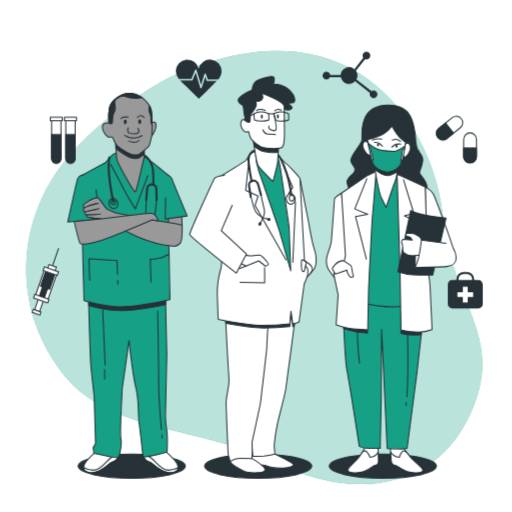
t = 0.00 s
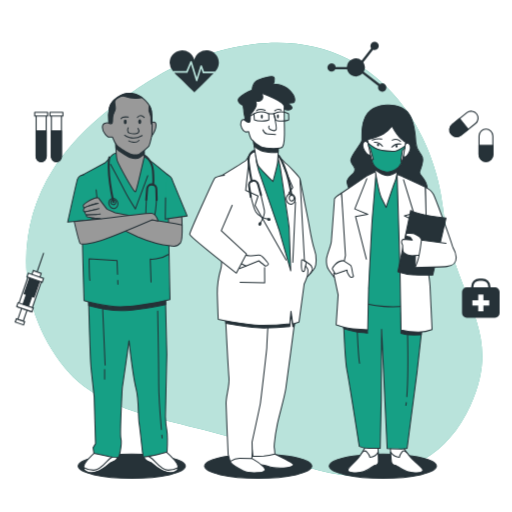
t = 0.90 s
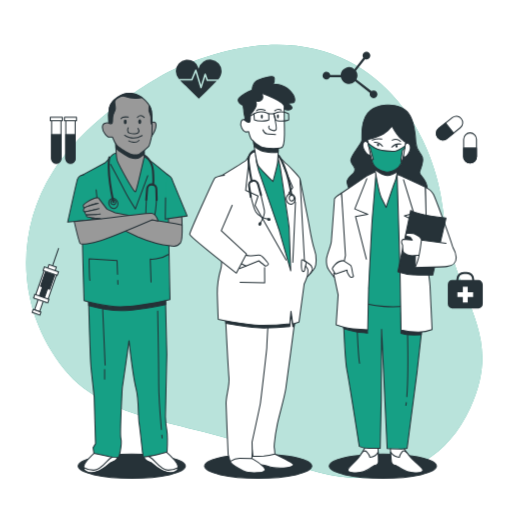
t = 1.95 s
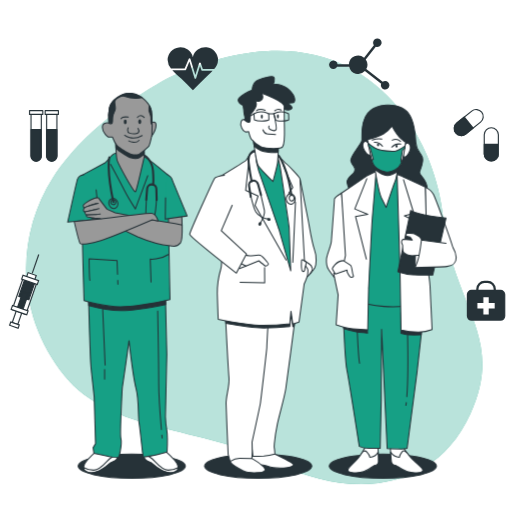
t = 3.00 s
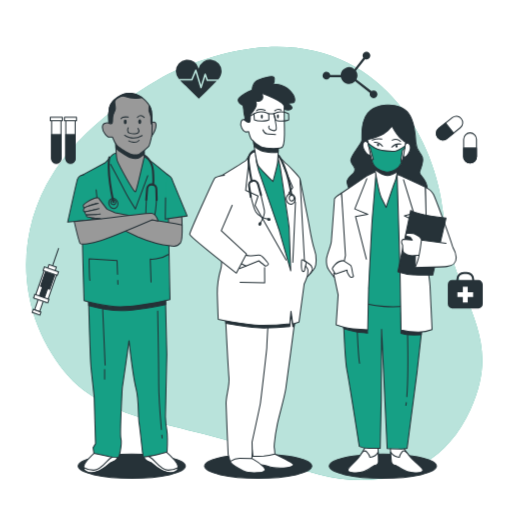
t = 4.20 s
t = 4.80 s: frame unchanged from t = 4.20 s, image omitted

The animated SVG that drew these frames (rendered in a browser with its animation timeline set to each time). Animation: 2 CSS @keyframes rules; one cycle of 6.00 s, repeats indefinitely.

<svg class="animated" id="freepik_stories-doctors" xmlns="http://www.w3.org/2000/svg" viewBox="0 0 500 500" version="1.1" xmlns:xlink="http://www.w3.org/1999/xlink" xmlns:svgjs="http://svgjs.com/svgjs"><style>svg#freepik_stories-doctors:not(.animated) .animable {opacity: 0;}svg#freepik_stories-doctors.animated #freepik--background-simple--inject-94 {animation: 1.5s Infinite  linear floating;animation-delay: 0s;}svg#freepik_stories-doctors.animated #freepik--Icons--inject-94 {animation: 6s Infinite  linear heartbeat;animation-delay: 0s;}            @keyframes floating {                0% {                    opacity: 1;                    transform: translateY(0px);                }                50% {                    transform: translateY(-10px);                }                100% {                    opacity: 1;                    transform: translateY(0px);                }            }                    @keyframes heartbeat {                0% {                    transform: scale(1);                }                10% {                    transform: scale(1.1);                }                30% {                    transform: scale(1);                }                40% {                    transform: scale(1);                }                50% {                    transform: scale(1.1);                }                60% {                    transform: scale(1);                }                100% {                    transform: scale(1);                }            }        </style><g id="freepik--background-simple--inject-94" class="animable" style="transform-origin: 248.297px 261.286px;"><path d="M165.19,75.75s-75.77,38.61-113.56,98.1-34.8,136,11.12,192.78S196.44,416,269.93,452s154.57,28.58,189.32-47.66S441.6,299.57,432.6,211.36,344.07-6,165.19,75.75Z" style="fill: rgb(22, 160, 133); transform-origin: 248.297px 261.286px;" id="eluopil1eixm" class="animable"></path><g id="elnebk413jm6"><path d="M165.19,75.75s-75.77,38.61-113.56,98.1-34.8,136,11.12,192.78S196.44,416,269.93,452s154.57,28.58,189.32-47.66S441.6,299.57,432.6,211.36,344.07-6,165.19,75.75Z" style="fill: rgb(255, 255, 255); opacity: 0.7; transform-origin: 248.297px 261.286px;" class="animable"></path></g></g><g id="freepik--Icons--inject-94" class="animable animator-active" style="transform-origin: 251.381px 179.041px;"><path d="M467.2,273.5h-4.15v-.71a7.32,7.32,0,0,0-7.31-7.31h-2.81a7.32,7.32,0,0,0-7.32,7.31v.71h-4.14a4.2,4.2,0,0,0-4.21,4.21v19.18a4.21,4.21,0,0,0,4.21,4.21H467.2a4.22,4.22,0,0,0,4.21-4.21V277.71A4.21,4.21,0,0,0,467.2,273.5Zm-19.59-.71a5.32,5.32,0,0,1,5.32-5.31h2.81a5.31,5.31,0,0,1,5.31,5.31v.71H447.61Z" style="fill: rgb(38, 50, 56); transform-origin: 454.335px 283.29px;" id="el8gpig9bqakn" class="animable"></path><polygon points="462 285.34 456.7 285.34 456.7 280.05 451.96 280.05 451.96 285.34 446.66 285.34 446.66 290.09 451.96 290.09 451.96 295.38 456.7 295.38 456.7 290.09 462 290.09 462 285.34" style="fill: rgb(255, 255, 255); transform-origin: 454.33px 287.715px;" id="ellfjp6zoqpkk" class="animable"></polygon><path d="M459,159.2h0a6.27,6.27,0,0,1-6.27-6.28V136a6.27,6.27,0,0,1,6.27-6.28h0a6.27,6.27,0,0,1,6.27,6.28v16.89A6.27,6.27,0,0,1,459,159.2Z" style="fill: rgb(255, 255, 255); stroke: rgb(38, 50, 56); stroke-linecap: round; stroke-linejoin: round; transform-origin: 459px 144.46px;" id="el8odex9pt35a" class="animable"></path><path d="M459,159.2h0a6.27,6.27,0,0,1-6.27-6.28v-8.45h12.54v8.45A6.27,6.27,0,0,1,459,159.2Z" style="fill: rgb(38, 50, 56); stroke: rgb(38, 50, 56); stroke-linecap: round; stroke-linejoin: round; transform-origin: 459px 151.835px;" id="el96daw08d0jt" class="animable"></path><path d="M427.46,134.28h0a6.26,6.26,0,0,1,1-8.82l13.17-10.58a6.29,6.29,0,0,1,8.83,1h0a6.28,6.28,0,0,1-1,8.82l-13.18,10.57A6.27,6.27,0,0,1,427.46,134.28Z" style="fill: rgb(255, 255, 255); stroke: rgb(38, 50, 56); stroke-linecap: round; stroke-linejoin: round; transform-origin: 438.956px 125.079px;" id="eloehn2sdd8g" class="animable"></path><path d="M427.46,134.28h0a6.26,6.26,0,0,1,1-8.82l6.59-5.29,7.85,9.79-6.59,5.28A6.27,6.27,0,0,1,427.46,134.28Z" style="fill: rgb(38, 50, 56); stroke: rgb(38, 50, 56); stroke-linecap: round; stroke-linejoin: round; transform-origin: 434.493px 128.405px;" id="elglhjoo1euhw" class="animable"></path><path d="M364.75,88.24a3.75,3.75,0,0,0-2.18.7L348,77.63a8.15,8.15,0,0,0-.46-8.5l8.9-11.38a3.78,3.78,0,1,0-2.42-3.52,3.69,3.69,0,0,0,.69,2.17l-8.66,11.09a8.17,8.17,0,0,0-13.42,5.8H322.51a3.78,3.78,0,1,0-.39,2.19h10.7a8.18,8.18,0,0,0,13.92,3.92l14.49,11.27a3.77,3.77,0,1,0,3.52-2.43Z" style="fill: rgb(38, 50, 56); transform-origin: 341.751px 73.1116px;" id="ell08fbmsrzf" class="animable"></path><path d="M68.78,159.32h0a4.58,4.58,0,0,1-4.57-4.57v-38h9.14v38A4.57,4.57,0,0,1,68.78,159.32Z" style="fill: rgb(255, 255, 255); stroke: rgb(38, 50, 56); stroke-linecap: round; stroke-linejoin: round; transform-origin: 68.78px 138.035px;" id="els1z1ibuz6ae" class="animable"></path><path d="M68.78,159.32h0a4.58,4.58,0,0,1-4.57-4.57V131.38h9.14v23.37A4.57,4.57,0,0,1,68.78,159.32Z" style="fill: rgb(38, 50, 56); stroke: rgb(38, 50, 56); stroke-linecap: round; stroke-linejoin: round; transform-origin: 68.78px 145.35px;" id="ell0krgrgmb1" class="animable"></path><rect x="62.91" y="114.53" width="11.75" height="3.33" style="fill: rgb(255, 255, 255); stroke: rgb(38, 50, 56); stroke-linecap: round; stroke-linejoin: round; transform-origin: 68.785px 116.195px;" id="el3e2mp2ae4i8" class="animable"></rect><path d="M54.93,159.32h0a4.58,4.58,0,0,1-4.57-4.57v-38H59.5v38A4.57,4.57,0,0,1,54.93,159.32Z" style="fill: rgb(255, 255, 255); stroke: rgb(38, 50, 56); stroke-linecap: round; stroke-linejoin: round; transform-origin: 54.93px 138.035px;" id="elbuy5ni5xt26" class="animable"></path><path d="M54.93,159.32h0a4.58,4.58,0,0,1-4.57-4.57V131.38H59.5v23.37A4.57,4.57,0,0,1,54.93,159.32Z" style="fill: rgb(38, 50, 56); stroke: rgb(38, 50, 56); stroke-linecap: round; stroke-linejoin: round; transform-origin: 54.93px 145.35px;" id="elbwx7l5obz5j" class="animable"></path><rect x="49.06" y="114.53" width="11.75" height="3.33" style="fill: rgb(255, 255, 255); stroke: rgb(38, 50, 56); stroke-linecap: round; stroke-linejoin: round; transform-origin: 54.935px 116.195px;" id="el4avi7j65hov" class="animable"></rect><path d="M186.78,77.07l3.64-8.74a.77.77,0,0,1,.73-.46.75.75,0,0,1,.68.53l4.41,14.54,3.36-10.71a.75.75,0,0,1,.7-.53.8.8,0,0,1,.72.5l1.87,5.38H213a12.21,12.21,0,0,0,3.38-8A11.33,11.33,0,0,0,194,67a11.33,11.33,0,0,0-22.36,2.59,12.36,12.36,0,0,0,2.95,7.53Z" style="fill: rgb(38, 50, 56); transform-origin: 194.01px 70.556px;" id="elfl3b6y2juqc" class="animable"></path><path d="M202.36,79.08a.75.75,0,0,1-.71-.5l-1.3-3.74-3.41,10.87a.76.76,0,0,1-.72.53h0a.74.74,0,0,1-.71-.54L191,70.83l-3,7.28a.75.75,0,0,1-.69.46H175.8c2.47,2.76,5.55,5.2,7.85,7.47,3.48,3.44,6.89,7,10.44,10.32,4.55-4.49,9.13-9,13.64-13.49,1.25-1.25,2.61-2.49,3.87-3.79Z" style="fill: rgb(38, 50, 56); transform-origin: 193.7px 83.595px;" id="el1htgd36tisu" class="animable"></path><g id="elsflbjssnmln"><rect x="36.2" y="287.7" width="5.19" height="16.19" style="fill: rgb(255, 255, 255); stroke: rgb(38, 50, 56); stroke-miterlimit: 10; transform-origin: 38.795px 295.795px; transform: rotate(-160.87deg);" class="animable"></rect></g><g id="elezdukelkci8"><rect x="31.63" y="303.36" width="8.01" height="3.05" style="fill: rgb(255, 255, 255); stroke: rgb(38, 50, 56); stroke-miterlimit: 10; transform-origin: 35.635px 304.885px; transform: rotate(-160.87deg);" class="animable"></rect></g><g id="el1tz3kmvd92z"><rect x="38.04" y="264.83" width="12.83" height="29.33" style="fill: rgb(255, 255, 255); stroke: rgb(38, 50, 56); stroke-miterlimit: 10; transform-origin: 44.455px 279.495px; transform: rotate(-160.87deg);" class="animable"></rect></g><g id="elj2tuqdxc5z"><rect x="41.87" y="265.19" width="9.47" height="16.19" style="fill: rgb(38, 50, 56); stroke: rgb(38, 50, 56); stroke-miterlimit: 10; transform-origin: 46.605px 273.285px; transform: rotate(-160.87deg);" class="animable"></rect></g><g id="elo1u88ydwmgk"><rect x="40.4" y="275.58" width="5.19" height="16.19" style="fill: rgb(38, 50, 56); stroke: rgb(38, 50, 56); stroke-miterlimit: 10; transform-origin: 42.995px 283.675px; transform: rotate(-160.87deg);" class="animable"></rect></g><g id="elv21ya26zpl8"><rect x="32.91" y="289.78" width="14.66" height="3.67" style="fill: rgb(255, 255, 255); stroke: rgb(38, 50, 56); stroke-miterlimit: 10; transform-origin: 40.24px 291.615px; transform: rotate(-160.87deg);" class="animable"></rect></g><g id="elmhmhtznp7s"><rect x="46.74" y="259.44" width="7.64" height="4.89" style="fill: rgb(255, 255, 255); stroke: rgb(38, 50, 56); stroke-miterlimit: 10; transform-origin: 50.56px 261.885px; transform: rotate(-160.87deg);" class="animable"></rect></g><g id="eliklkv6sviyg"><rect x="42.23" y="262.94" width="14.66" height="3.67" style="fill: rgb(255, 255, 255); stroke: rgb(38, 50, 56); stroke-miterlimit: 10; transform-origin: 49.56px 264.775px; transform: rotate(-160.87deg);" class="animable"></rect></g><line x1="51.42" y1="258.95" x2="57.22" y2="242.21" style="fill: none; stroke: rgb(38, 50, 56); stroke-miterlimit: 10; transform-origin: 54.32px 250.58px;" id="elliisud7cmig" class="animable"></line></g><g id="freepik--character-3--inject-94" class="animable" style="transform-origin: 382.147px 284.799px;"><ellipse cx="373.9" cy="455.2" rx="52.33" ry="11.8" style="fill: rgb(38, 50, 56); stroke: rgb(38, 50, 56); stroke-linecap: round; stroke-linejoin: round; transform-origin: 373.9px 455.2px;" id="elac1iw3o8yw" class="animable"></ellipse><path d="M333.55,188.48s-7.08,4.33-7,6.23-2.64,36.55-2.95,40.88-4.43,13.27-4.75,17.33.7,8.13,1.89,10,5.56,7.85,5.56,7.85l11.75-18.15a103.73,103.73,0,0,0,.18-11.91C338.05,232.06,333.55,188.48,333.55,188.48Z" style="fill: rgb(255, 255, 255); stroke: rgb(38, 50, 56); stroke-linecap: round; stroke-linejoin: round; transform-origin: 328.557px 229.625px;" id="elmc2psva58fh" class="animable"></path><path d="M378.76,102.62s-12.5-.8-19.62,7.87-5.59,21.93-5.64,26-12.14,16-10.8,20.86,4.9,5.41,3.76,9.47-8.58,6.5-7.5,11.65,5,12.45,5,12.45l72,.49s2.57-7.58-.17-13.27-6.63-7.57-6-10.28,4.11-9.21,2.77-14.08-6-6.22-6.49-14.89-1.77-23-8.65-30S378.76,102.62,378.76,102.62Z" style="fill: rgb(38, 50, 56); stroke: rgb(38, 50, 56); stroke-linecap: round; stroke-linejoin: round; transform-origin: 377.953px 147.004px;" id="elnc8bvnovgcr" class="animable"></path><path d="M356.62,436.73a64,64,0,0,1-8,11.92c-4.6,5.15-9.06,7.86-8.91,10.57s10.19,3.24,15.5,1.34,9.17-5.69,10.24-6,4.06,0,4.13-3.8-.51-14.62-.51-14.62Z" style="fill: rgb(255, 255, 255); stroke: rgb(38, 50, 56); stroke-linecap: round; stroke-linejoin: round; transform-origin: 354.646px 448.915px;" id="eltu1eqneeot" class="animable"></path><path d="M355.19,460.56c5.32-1.9,9.17-5.69,10.24-6s4.06,0,4.13-3.8c0-2-.11-6-.25-9.27a9.45,9.45,0,0,1-8.1,5s-.1-1.9-3-5.14c-1.87-2.12-3.76-.45-4.86,1l-.89,1.34-.07.13h0a48,48,0,0,1-3.78,4.87c-4.6,5.15-9.06,7.86-8.91,10.57S349.88,462.46,355.19,460.56Z" style="fill: rgb(255, 255, 255); stroke: rgb(38, 50, 56); stroke-linecap: round; stroke-linejoin: round; transform-origin: 354.628px 451.024px;" id="eldne1hpiil8p" class="animable"></path><path d="M393.67,436.71a74.28,74.28,0,0,0,9.3,11.91c5.15,5.14,9.9,7.84,10,10.55s-9.84,3.25-15.36,1.36-9.78-5.68-10.87-5.95-4.07,0-4.54-3.78-1.06-14.62-1.06-14.62Z" style="fill: rgb(255, 255, 255); stroke: rgb(38, 50, 56); stroke-linecap: round; stroke-linejoin: round; transform-origin: 397.055px 448.914px;" id="elfmu4vvfq4ms" class="animable"></path><path d="M397.65,460.53c-5.51-1.89-9.78-5.68-10.87-5.95s-4.07,0-4.54-3.78c-.25-2-.53-6-.74-9.28a10.6,10.6,0,0,0,8.63,4.94s-.1-1.9,2.43-5.15c1.65-2.11,3.72-.45,5,1,.33.44.67.88,1,1.34l.09.13h0a59.77,59.77,0,0,0,4.3,4.87c5.15,5.14,9.9,7.84,10,10.55S403.17,462.42,397.65,460.53Z" style="fill: rgb(255, 255, 255); stroke: rgb(38, 50, 56); stroke-linecap: round; stroke-linejoin: round; transform-origin: 397.225px 450.984px;" id="el1llmsu85pro" class="animable"></path><path d="M334.87,293.8s1.67,56.31,3.89,67.41,12.13,74.72,12.13,74.72a23.81,23.81,0,0,0,9.58,1.88H371.3l1-47.38.37-68.77,5.43,116.41s14.92.53,16.53.26,2.95-.54,2.95-.54l9.59-73.65,5.49-49,.3-19.49s-45.84-1.59-59.16-2.67S335,291.63,335,291.63Z" style="fill: rgb(22, 160, 133); stroke: rgb(38, 50, 56); stroke-linecap: round; stroke-linejoin: round; transform-origin: 373.915px 365.018px;" id="ely3yv9vihhbn" class="animable"></path><path d="M396.77,393.22c-.12.94-.24,1.81-.38,2.61" style="fill: none; stroke: rgb(38, 50, 56); stroke-linecap: round; stroke-linejoin: round; transform-origin: 396.58px 394.525px;" id="el6n8t2tn5whx" class="animable"></path><path d="M398,325.43s.93,40.12-.7,61.9" style="fill: none; stroke: rgb(38, 50, 56); stroke-linecap: round; stroke-linejoin: round; transform-origin: 397.782px 356.38px;" id="elov9tbwis79h" class="animable"></path><path d="M348.85,322.21s1.15,26.54,2.29,32.49" style="fill: none; stroke: rgb(38, 50, 56); stroke-linecap: round; stroke-linejoin: round; transform-origin: 349.995px 338.455px;" id="elk4wjtqkeecm" class="animable"></path><path d="M391.58,305.3v20.26a43.83,43.83,0,0,0,7.93,1.37c4.11.27,11.78,0,11.78,0l.55-7.67Z" style="fill: rgb(38, 50, 56); stroke: rgb(38, 50, 56); stroke-linecap: round; stroke-linejoin: round; transform-origin: 401.71px 316.175px;" id="el2lx046o2m49" class="animable"></path><path d="M335.72,320.9s10.41,3.29,14.79,3.56,8.48.82,8.48.82l-.54-5.47-23.28-2.19Z" style="fill: rgb(38, 50, 56); stroke: rgb(38, 50, 56); stroke-linecap: round; stroke-linejoin: round; transform-origin: 347.08px 321.45px;" id="elucg0wzhok8s" class="animable"></path><path d="M367.32,167.07l-8.17,9.21-22.66,16.53L341.32,293s18.06,4.86,33.56,6.21,35.43-2.2,35.43-2.2l-2.93-105s-8.82-13-13.34-16.51-6.59-6.76-12.58-7.3S367.32,167.07,367.32,167.07Z" style="fill: rgb(22, 160, 133); stroke: rgb(38, 50, 56); stroke-linecap: round; stroke-linejoin: round; transform-origin: 373.4px 233.293px;" id="elrpxwiq0my48" class="animable"></path><path d="M357.84,172l-24.29,16.53,3.81,60.91-1.29,6.12-10.21,11.76,4.35,20.66-1.94,29.15s9.65,3.25,16.19,4.05a142.42,142.42,0,0,0,14.66.81l.84-39.8s3.23-66.07,3.61-69,3.75-46,3.75-46Z" style="fill: rgb(255, 255, 255); stroke: rgb(38, 50, 56); stroke-linecap: round; stroke-linejoin: round; transform-origin: 346.59px 244.59px;" id="el3cert7ccmgs" class="animable"></path><polyline points="358.23 174.49 346.47 203.98 359.16 209.25 347.18 211.43 357.79 253" style="fill: none; stroke: rgb(38, 50, 56); stroke-linecap: round; stroke-linejoin: round; transform-origin: 352.815px 213.745px;" id="elbv6kj2xvl4a" class="animable"></polyline><path d="M365.28,159.22s4.22,28.15,7.54,34.65,4.26,8.66,4.26,8.66,7.22-21.94,8.67-25.19,3-14.89,3-14.89S374.36,167.06,365.28,159.22Z" style="fill: rgb(255, 255, 255); stroke: rgb(38, 50, 56); stroke-linecap: round; stroke-linejoin: round; transform-origin: 377.015px 180.875px;" id="elpwbxetjgr7" class="animable"></path><path d="M365.28,159.22s.38,2.56,1,6.31c2.11,1.61,7.7,5.59,11.83,5.8,3.15.16,7.15-1.88,9.81-3.51.48-2.95.81-5.37.81-5.37S374.36,167.06,365.28,159.22Z" style="fill: rgb(38, 50, 56); stroke: rgb(38, 50, 56); stroke-linecap: round; stroke-linejoin: round; transform-origin: 377.005px 165.279px;" id="ellb4i842oii" class="animable"></path><path d="M359.55,139.76s-2.88-4.1-4.82,0,3,10.17,4.38,11c3.92,2.33,2.88-2,2.88-2Z" style="fill: rgb(255, 255, 255); stroke: rgb(38, 50, 56); stroke-linecap: round; stroke-linejoin: round; transform-origin: 358.2px 144.693px;" id="el735llafsfpg" class="animable"></path><path d="M395.32,141.53s2.43-4.24,4.81-.24-1.91,10.29-3.19,11.18c-3.66,2.53-3.08-1.81-3.08-1.81Z" style="fill: rgb(255, 255, 255); stroke: rgb(38, 50, 56); stroke-linecap: round; stroke-linejoin: round; transform-origin: 397.332px 146.417px;" id="el8ajxj1457nk" class="animable"></path><path d="M358.87,136.14s10.44-2.44,15.7-5.55a28.82,28.82,0,0,0,8.27-7.53s4.52,8.54,8.5,12,4.81,3.66,4.81,3.66-1.91,14.95-4.07,20.15-9.21,10.26-15.79,8.8c-3.74-.82-10.22-3.52-12.1-8.07S358.87,136.14,358.87,136.14Z" style="fill: rgb(255, 255, 255); stroke: rgb(38, 50, 56); stroke-linecap: round; stroke-linejoin: round; transform-origin: 377.51px 145.492px;" id="eldi7vlnmw0x7" class="animable"></path><path d="M385.51,147.63c-3.24.08-14.09.1-19.69-3.28a37.17,37.17,0,0,1-6.27-4.59c.2,1,.44,2.25.7,3.55l1.22.89,3.06,11.56-1.43.31a34.62,34.62,0,0,0,1.09,3.49c1.88,4.55,8.36,7.25,12.1,8.07,6.57,1.45,13.6-3.58,15.78-8.77a4.93,4.93,0,0,1-.43-3.27c.63-3.27,1.41-9,1.41-9l2.23-2c.12-.73.22-1.43.32-2.07C392.9,144.39,387.84,147.57,385.51,147.63Z" style="fill: rgb(22, 160, 133); stroke: rgb(38, 50, 56); stroke-linecap: round; stroke-linejoin: round; transform-origin: 377.575px 153.822px;" id="elm8g9eaac5fl" class="animable"></path><path d="M373.6,142.8s-3.49-4.24-8.07-3.85" style="fill: none; stroke: rgb(38, 50, 56); stroke-linecap: round; stroke-linejoin: round; transform-origin: 369.565px 140.862px;" id="elmh7qxgcgzql" class="animable"></path><path d="M382.59,143.64a9.89,9.89,0,0,1,8.79-2.94" style="fill: none; stroke: rgb(38, 50, 56); stroke-linecap: round; stroke-linejoin: round; transform-origin: 386.985px 142.103px;" id="ely88wlmcahsc" class="animable"></path><path d="M363.52,136.83s5-2,9.43-1.06" style="fill: none; stroke: rgb(38, 50, 56); stroke-linecap: round; stroke-linejoin: round; transform-origin: 368.235px 136.174px;" id="elh78ye37viga" class="animable"></path><path d="M383,136.86a7.21,7.21,0,0,1,8.19,1.14" style="fill: none; stroke: rgb(38, 50, 56); stroke-linecap: round; stroke-linejoin: round; transform-origin: 387.095px 137.035px;" id="el1jbhyqlbu2u" class="animable"></path><path d="M370.24,141.41a1.18,1.18,0,0,1-1,1.34,1.24,1.24,0,0,1-1.1-1.29,1.17,1.17,0,0,1,1-1.34A1.25,1.25,0,0,1,370.24,141.41Z" style="fill: rgb(38, 50, 56); transform-origin: 369.189px 141.435px;" id="elimt64spef4h" class="animable"></path><path d="M388.35,142.71a1.15,1.15,0,0,1-1,1.34,1.23,1.23,0,0,1-1.1-1.28,1.15,1.15,0,0,1,1-1.34A1.23,1.23,0,0,1,388.35,142.71Z" style="fill: rgb(38, 50, 56); transform-origin: 387.3px 142.74px;" id="elhqwfor0qjmh" class="animable"></path><path d="M415.28,182.74s5.83,2.7,8,7,19.52,50.89,19.44,54.41-5.82,7.58-11.2,8.13-13.22-9.2-14.39-10.82-1.38-20.58-1.38-20.58Z" style="fill: rgb(255, 255, 255); stroke: rgb(38, 50, 56); stroke-linecap: round; stroke-linejoin: round; transform-origin: 429px 217.521px;" id="els17u90uvdto" class="animable"></path><path d="M387.8,170.3l2.84,93.14,1,58.75a74.65,74.65,0,0,0,16.63,2.15,35.42,35.42,0,0,0,13.68-2.44s-1.7-36.55-2-42.51-2.28-17.33-2.28-17.33l-2.36-79.32S393.34,172.46,387.8,170.3Z" style="fill: rgb(255, 255, 255); stroke: rgb(38, 50, 56); stroke-linecap: round; stroke-linejoin: round; transform-origin: 404.875px 247.324px;" id="el1movqajmwu7" class="animable"></path><polyline points="394.04 175.44 404.11 208.29 394.93 210.78 403.86 215.11 392.72 250.5" style="fill: rgb(255, 255, 255); stroke: rgb(38, 50, 56); stroke-linecap: round; stroke-linejoin: round; transform-origin: 398.415px 212.97px;" id="elmpsqa837al" class="animable"></polyline><path d="M401.06,205.49l-12.49,59.84s8.54,2.7,14.78,3,19.24.26,19.24.26l13-55.78S410,210.36,401.06,205.49Z" style="fill: rgb(38, 50, 56); stroke: rgb(38, 50, 56); stroke-linecap: round; stroke-linejoin: round; transform-origin: 412.08px 237.041px;" id="elh9s6n2jtjlb" class="animable"></path><path d="M405.41,261.26l.41-18.7,9.91,2.09S409.18,259.08,405.41,261.26Z" style="fill: rgb(255, 255, 255); stroke: rgb(38, 50, 56); stroke-linecap: round; stroke-linejoin: round; transform-origin: 410.57px 251.91px;" id="elusfaf0ncek" class="animable"></path><path d="M413,235.8s-2.64-3.78-3.49-4.6-5.05-3.24-5.86-3.24-5.16-.27-6-.27-1.79,1.9-.93,2.71,3.85,1.08,3.85,1.08l2.05,3-9.25-.81s-1.54,1.63-1.19,3a18.41,18.41,0,0,0,1,2.71,42.77,42.77,0,0,0,.31,5.95c.36,1.63,2,2.17,4.25,3.52s9.78.54,9.78.54H411Z" style="fill: rgb(255, 255, 255); stroke: rgb(38, 50, 56); stroke-linecap: round; stroke-linejoin: round; transform-origin: 402.564px 238.66px;" id="elhzjfwhn9l4" class="animable"></path><path d="M435.55,237.68l-24-3.23s-1.87,15.44-3.76,20.58-2.38,6.23-2.38,6.23,25.15-.56,31.08-1.1,9.26-4.07,9-8.94-3.23-9.75-3.23-9.75" style="fill: rgb(255, 255, 255); stroke: rgb(38, 50, 56); stroke-linecap: round; stroke-linejoin: round; transform-origin: 425.457px 247.855px;" id="elbp8cpw11aov" class="animable"></path><path d="M335.47,254.54s5.6,3.51,7,4.6,1.52,8.12,2.41,9.47-.16,2.17-1.78,2.17-4.07-5.14-4.07-5.14l-.1-1.9-11.44,3.8-3-5.14S327.89,254.54,335.47,254.54Z" style="fill: rgb(255, 255, 255); stroke: rgb(38, 50, 56); stroke-linecap: round; stroke-linejoin: round; transform-origin: 334.848px 262.66px;" id="elhp4s6fbbivd" class="animable"></path></g><g id="freepik--character-2--inject-94" class="animable" style="transform-origin: 247.016px 270.876px;"><ellipse cx="252.13" cy="455.2" rx="52.33" ry="11.8" style="fill: rgb(38, 50, 56); stroke: rgb(38, 50, 56); stroke-linecap: round; stroke-linejoin: round; transform-origin: 252.13px 455.2px;" id="elczmf0yz4bfk" class="animable"></ellipse><path d="M293,174.79s6.86,34.43,8.08,40.8,3.46,21.51,6,28.15,1.71,15.14.44,17.53a39.59,39.59,0,0,1-4.37,5.84L294.63,256s-5.07-54.44-5.26-62.15S293,174.79,293,174.79Z" style="fill: rgb(255, 255, 255); stroke: rgb(38, 50, 56); stroke-linecap: round; stroke-linejoin: round; transform-origin: 299.048px 220.95px;" id="el4id3j6v13ff" class="animable"></path><path d="M297.52,254.64s5.4,3.37,6.35,4.8,1.63,3.25.89,4.8-4.77,6.23-5.79,7.14-1.88-2.72-2-5.84S297.52,254.64,297.52,254.64Z" style="fill: rgb(255, 255, 255); stroke: rgb(38, 50, 56); stroke-linecap: round; stroke-linejoin: round; transform-origin: 301.015px 263.081px;" id="elc7uo6e0trss" class="animable"></path><path d="M268.48,443.44s16.93,8.23,18,9.83S283.69,457,273.6,457s-10.39-1.33-14.4-2.39-12-.27-13.08-2.66.8-10.62.8-10.62Z" style="fill: rgb(255, 255, 255); stroke: rgb(38, 50, 56); stroke-linecap: round; stroke-linejoin: round; transform-origin: 266.219px 449.165px;" id="eltnuhtwi3cbf" class="animable"></path><path d="M246,447.69s14,8.5,12.77,11.42-11.35,2.92-16.68,2.12-16.66-8-17.26-10.62.9-6.64,9.11-7.43S246,447.69,246,447.69Z" style="fill: rgb(255, 255, 255); stroke: rgb(38, 50, 56); stroke-linecap: round; stroke-linejoin: round; transform-origin: 241.779px 452.393px;" id="el0rytzcxxatv" class="animable"></path><path d="M288.5,308.8s-8,61.61-9.39,70.64-5.8,23.37-8.18,34.26a181.53,181.53,0,0,0-3,19.39,18.18,18.18,0,0,0,.13,5.57c.34,2.66.39,4.78.39,4.78a72.54,72.54,0,0,1-10.84,1.86c-4.51.27-10.62.27-10.62.27l-2-17.26s1.49-25.5,2.37-32.93,1.82-65.86,1.78-67.46-.39-15.67-.39-15.67L276,309.33s3.72-10.62,9.31-10.09S288.5,308.8,288.5,308.8Z" style="fill: rgb(255, 255, 255); stroke: rgb(38, 50, 56); stroke-linecap: round; stroke-linejoin: round; transform-origin: 267.001px 372.395px;" id="elxv9g27pzwv" class="animable"></path><path d="M285.35,299.24c-5.59-.53-9.31,10.09-9.31,10.09l-27.28,2.92s.09,3.74.18,7.58c2.91.26,5.6.41,7.9.41A240.45,240.45,0,0,0,283,318.77l1.17-12.24L286,319l1.26-.41c.78-5.94,1.28-9.81,1.28-9.81S290.94,299.77,285.35,299.24Z" style="fill: rgb(38, 50, 56); stroke: rgb(38, 50, 56); stroke-linecap: round; stroke-linejoin: round; transform-origin: 268.906px 309.73px;" id="ele1u0ic0yln" class="animable"></path><path d="M220.3,310.66s0,.38.06,1.07c.37,7.26,2.57,49.33,3.24,57.09.75,8.5-3,17.79-2.81,25.49s2,49.4,2,49.4l2,6.9s4.7-3.18,9.21-3.18,12,.26,12,.26.39-5.58.35-7.43-.21-8.5-.21-8.5,7.63-34.79,8.09-37.71,6.38-53.38,6.34-55,1.25-24.17,1.25-24.17Z" style="fill: rgb(255, 255, 255); stroke: rgb(38, 50, 56); stroke-linecap: round; stroke-linejoin: round; transform-origin: 241.06px 380.635px;" id="elzk08b4npxk" class="animable"></path><path d="M261.54,320.19c.17-3.08.29-5.28.29-5.28l-41.53-4.25s0,.38.06,1.07c0,.88.11,2.27.21,4,9.71,1.74,26.56,4.48,36.27,4.48C258.44,320.24,260,320.22,261.54,320.19Z" style="fill: rgb(38, 50, 56); stroke: rgb(38, 50, 56); stroke-linecap: round; stroke-linejoin: round; transform-origin: 241.065px 315.442px;" id="elgolwb418qbe" class="animable"></path><path d="M250.9,147.6s-4.39.74-6.06,2.7a44,44,0,0,0-4.5,6.12c-.23.74-26.05,16.41-26.05,16.41l1.86,74.72s.77,11.51-.6,15.43a79,79,0,0,0-3.33,23.77c.24,9.55.86,25,.86,25s29.55,5.88,43.76,5.88A240.45,240.45,0,0,0,283,316.14l1.17-12.25,1.78,12.5,6.07-2,5-37s3.48-7.84,3.44-9.56.88-3.92-.13-5.39-2.81-4.41-2.81-4.41S293,177,293,174.79s-13.37-15.18-14.36-15.67-7.09-9.56-15-12S250.9,147.6,250.9,147.6Z" style="fill: rgb(255, 255, 255); stroke: rgb(38, 50, 56); stroke-linecap: round; stroke-linejoin: round; transform-origin: 256.509px 231.889px;" id="elu9vxzps4gvd" class="animable"></path><polyline points="242.85 158.87 239.89 185.78 252.05 191.43 249.01 200.56 279.42 254" style="fill: none; stroke: rgb(38, 50, 56); stroke-linecap: round; stroke-linejoin: round; transform-origin: 259.655px 206.435px;" id="elu2hqxcozdc" class="animable"></polyline><polyline points="276.82 161.89 285.94 183.18 282.03 188.39 288.55 197.51 285.94 256.17" style="fill: none; stroke: rgb(38, 50, 56); stroke-linecap: round; stroke-linejoin: round; transform-origin: 282.685px 209.03px;" id="ellqd8badkzf" class="animable"></polyline><path d="M249.77,151.28a56.54,56.54,0,0,0,2.83,15.43c2.63,7.35,20.06,58.06,20.06,58.06l11.27,39.68s-1.49-40.42-1.53-42.13-8.54-57.82-8.54-57.82-1.45-9.06-3.74-12.49S252.48,142.21,249.77,151.28Z" style="fill: rgb(22, 160, 133); stroke: rgb(38, 50, 56); stroke-linecap: round; stroke-linejoin: round; transform-origin: 266.85px 205.535px;" id="el1fi3jcaq4c7" class="animable"></path><path d="M248.69,147.36s-7.09.73-5.84,11.51,2.9,18.13,2.9,18.13" style="fill: none; stroke: rgb(38, 50, 56); stroke-linecap: round; stroke-linejoin: round; stroke-width: 2px; transform-origin: 245.696px 162.18px;" id="elo8osvqoehs" class="animable"></path><path d="M244.88,191.21s3,12.49,5.05,15.92,8.25,6.86,12.66,6.86" style="fill: none; stroke: rgb(38, 50, 56); stroke-linecap: round; stroke-linejoin: round; transform-origin: 253.735px 202.6px;" id="elpvezowexq2j" class="animable"></path><path d="M254.36,188.27s3.3,14.45,3.85,17.15-1.27,7.83-4.33,13" style="fill: none; stroke: rgb(38, 50, 56); stroke-linecap: round; stroke-linejoin: round; transform-origin: 256.094px 203.345px;" id="elvwyu9ur26qj" class="animable"></path><path d="M253,220.13h0a1.36,1.36,0,0,1-.54-1.84l.35-.64a1.32,1.32,0,0,1,1.82-.49h0a1.37,1.37,0,0,1,.55,1.84l-.35.63A1.33,1.33,0,0,1,253,220.13Z" style="fill: rgb(38, 50, 56); transform-origin: 253.817px 218.644px;" id="elrxaxe9aeo6" class="animable"></path><path d="M264.23,214.26h0a1.31,1.31,0,0,1-1.36,1.31l-.73,0a1.37,1.37,0,0,1-1.34-1.38h0a1.3,1.3,0,0,1,1.35-1.31l.73,0A1.39,1.39,0,0,1,264.23,214.26Z" style="fill: rgb(38, 50, 56); transform-origin: 262.515px 214.225px;" id="elqaovj2e39x" class="animable"></path><path d="M244.9,192.19l-1.68-10.65a4.38,4.38,0,0,1,3.31-5h0a4.63,4.63,0,0,1,5.5,3.32l2.87,10.6" style="fill: none; stroke: rgb(38, 50, 56); stroke-linecap: round; stroke-linejoin: round; stroke-width: 2px; transform-origin: 249.029px 184.307px;" id="elnmf3ni8nt1" class="animable"></path><g id="el84i0zhjlfcb"><ellipse cx="283.94" cy="194.34" rx="4.38" ry="5.05" style="fill: rgb(255, 255, 255); stroke: rgb(38, 50, 56); stroke-linecap: round; stroke-linejoin: round; transform-origin: 283.94px 194.34px; transform: rotate(-5.72deg);" class="animable"></ellipse></g><path d="M272.13,151.85s9.63,13.55,12.7,41.17" style="fill: none; stroke: rgb(38, 50, 56); stroke-linecap: round; stroke-linejoin: round; stroke-width: 2px; transform-origin: 278.48px 172.435px;" id="elozgy7w4vat" class="animable"></path><g id="eloamjw7wvc3g"><ellipse cx="284.84" cy="193.42" rx="2.39" ry="2.79" style="fill: rgb(255, 255, 255); stroke: rgb(38, 50, 56); stroke-linecap: round; stroke-linejoin: round; transform-origin: 284.84px 193.42px; transform: rotate(-5.31deg);" class="animable"></ellipse></g><path d="M299.16,256.75a49.77,49.77,0,0,0-1.45,5.58c0,.8-.19,3.19-2.06,2.65s-1.31-10.09-1.07-11.15,4.79,2.37,4.79,2.37" style="fill: rgb(255, 255, 255); stroke: rgb(38, 50, 56); stroke-linecap: round; stroke-linejoin: round; transform-origin: 296.841px 259.343px;" id="elf4s17m16wel" class="animable"></path><path d="M238.46,248.29a11.89,11.89,0,0,0,5.42,1.47c2.94,0,8.31-1,10.28-.49s7,6.85,7,6.85,1.5,1.47.79,2.21-2.16,2-3.16,1.22-6-4.9-6-4.9l-12.61,5.15L235,257.1Z" style="fill: rgb(255, 255, 255); stroke: rgb(38, 50, 56); stroke-linecap: round; stroke-linejoin: round; transform-origin: 248.57px 254.045px;" id="el3kgyyp9gaxc" class="animable"></path><path d="M219.15,171.12s-8.31,1-9.72,3.18-24.18,52.18-24.13,54.39,45.53,38,45.53,38L240.65,248l-24.57-22.78,10.66-24.74" style="fill: rgb(255, 255, 255); stroke: rgb(38, 50, 56); stroke-linecap: round; stroke-linejoin: round; transform-origin: 212.975px 218.905px;" id="elb13s3unlxm" class="animable"></path><polyline points="234.48 275.72 258.5 276.21 258.38 261.27" style="fill: none; stroke: rgb(38, 50, 56); stroke-linecap: round; stroke-linejoin: round; transform-origin: 246.49px 268.74px;" id="ellgbsw8wafej" class="animable"></polyline><line x1="240.21" y1="259.8" x2="233.86" y2="262.17" style="fill: none; stroke: rgb(38, 50, 56); stroke-linecap: round; stroke-linejoin: round; transform-origin: 237.035px 260.985px;" id="eld795lng3fip" class="animable"></line><path d="M247.45,136.82s2.73,21.32,4.53,24.5,14.6,15.92,14.6,15.92,4-14.69,4.45-18.12.8-17.15.8-17.15l-24.43-6.86Z" style="fill: rgb(255, 255, 255); stroke: rgb(38, 50, 56); stroke-linecap: round; stroke-linejoin: round; transform-origin: 259.615px 156.175px;" id="el3wxn6jxapu" class="animable"></path><path d="M247.45,136.82s.32,2.5.81,5.91a24.53,24.53,0,0,0,6.48,4.34c3.15,1.39,11.55,2.17,16.86,1.55.14-3.59.23-6.65.23-6.65l-24.43-6.86Z" style="fill: rgb(38, 50, 56); stroke: rgb(38, 50, 56); stroke-linecap: round; stroke-linejoin: round; transform-origin: 259.615px 141.973px;" id="eleqbf0l5bv0j" class="animable"></path><path d="M240.37,118.21s-3.27-3.43-4.89.48,2,9.8,3.93,10.05a8.52,8.52,0,0,0,3.42-.25s1.37,5.64,2.63,7.35a25.68,25.68,0,0,0,9.28,7.34c4.46,2,19.39,2.71,21.28,0s1.78-17.15,1.75-18.37-.24-18.68-.24-18.68,1.34-6.06-.48-10.23-20.09-10-24.68-7.59-9.88,6.61-10.24,12-.14,14.21-.14,14.21Z" style="fill: rgb(255, 255, 255); stroke: rgb(38, 50, 56); stroke-linecap: round; stroke-linejoin: round; transform-origin: 256.54px 116.351px;" id="el8fgatlzljev" class="animable"></path><path d="M267.37,110.61s3.05,14,2.35,15.68-2.89,1.71-5.63.24-1.31-3.43-1.31-3.43" style="fill: none; stroke: rgb(38, 50, 56); stroke-linecap: round; stroke-linejoin: round; transform-origin: 266.116px 119.102px;" id="elpbw1wzvbqj9" class="animable"></path><path d="M256.75,126.78s1.32,3.67,3.77,3.92,8.6.73,8.6.73" style="fill: none; stroke: rgb(38, 50, 56); stroke-linecap: round; stroke-linejoin: round; transform-origin: 262.935px 129.105px;" id="elpim108xpyan" class="animable"></path><path d="M248,111.1l.39,5.88s2.24,1.23,7.38,1.23,6.83-1.23,6.83-1.23l-.14-5.88S255,106.69,248,111.1Z" style="fill: none; stroke: rgb(38, 50, 56); stroke-linecap: round; stroke-linejoin: round; transform-origin: 255.3px 113.675px;" id="el970rpoq795j" class="animable"></path><path d="M267.39,111.1l1.86,6.13s.76,1,5.91,1S282,117,282,117l-.15-5.88S274.38,106.69,267.39,111.1Z" style="fill: none; stroke: rgb(38, 50, 56); stroke-linecap: round; stroke-linejoin: round; transform-origin: 274.695px 113.688px;" id="el4ac7dut8m4s" class="animable"></path><line x1="262.49" y1="111.1" x2="267.39" y2="111.1" style="fill: none; stroke: rgb(38, 50, 56); stroke-linecap: round; stroke-linejoin: round; transform-origin: 264.94px 111.1px;" id="elfstehqabenk" class="animable"></line><line x1="248.03" y1="111.1" x2="238.37" y2="116.74" style="fill: none; stroke: rgb(38, 50, 56); stroke-linecap: round; stroke-linejoin: round; transform-origin: 243.2px 113.92px;" id="elo2p616bebac" class="animable"></line><path d="M250.41,108.16s2.62-2.94,8.56-.49" style="fill: none; stroke: rgb(38, 50, 56); stroke-linecap: round; stroke-linejoin: round; transform-origin: 254.69px 107.428px;" id="el0omdyr0a4dxq" class="animable"></path><path d="M268.29,108.16a6,6,0,0,1,6.35-.73" style="fill: none; stroke: rgb(38, 50, 56); stroke-linecap: round; stroke-linejoin: round; transform-origin: 271.465px 107.5px;" id="eldjlkweralb" class="animable"></path><path d="M256.67,113.8c0,1.08-.39,2-.93,2s-1-.88-1-2,.39-2,.94-2S256.65,112.71,256.67,113.8Z" style="fill: rgb(38, 50, 56); transform-origin: 255.705px 113.8px;" id="elajdjzcd99jg" class="animable"></path><path d="M272.35,113.55c0,1.08-.39,2-.93,2s-1-.88-1-2,.39-2,.93-2S272.32,112.47,272.35,113.55Z" style="fill: rgb(38, 50, 56); transform-origin: 271.385px 113.55px;" id="el410jtcgmjud" class="animable"></path><path d="M255.57,90.89S257.93,96.1,255,98a5.94,5.94,0,0,1-5.95,0,6.58,6.58,0,0,1,.19,7.44,41.31,41.31,0,0,1-5,6.69s.53,6.33-.57,7.07-4.1-.37-4.15-2.23-1.25-5.58-1.3-7.44-.91-6.7-.91-6.7-7.52-3.35-3.53-7.44,12.46-7.44,12.46-7.44.19-7.44,5.34-9.67,16.23-5.58,16.32-1.86a11.42,11.42,0,0,1-1,5.58s9.29-.37,15.77,6,6.26,12.28,2.91,12.28-4.44.74-4.44.74,6.41,3.72,3.11,5.58-6.7-.37-6.7-.37,1.42-2.6-2.76-6S255.57,90.89,255.57,90.89Z" style="fill: rgb(38, 50, 56); stroke: rgb(38, 50, 56); stroke-linecap: round; stroke-linejoin: round; transform-origin: 260.247px 97.0919px;" id="elyj4v95a3so" class="animable"></path></g><g id="freepik--character-1--inject-94" class="animable" style="transform-origin: 124.47px 279.056px;"><ellipse cx="128.68" cy="455.2" rx="52.33" ry="11.8" style="fill: rgb(38, 50, 56); stroke: rgb(38, 50, 56); stroke-linecap: round; stroke-linejoin: round; transform-origin: 128.68px 455.2px;" id="elr7ldqcpvk4" class="animable"></ellipse><path d="M163.14,211.13v9.56l13.9,6.37s1.45-6.37.29-17.67Z" style="fill: rgb(153, 153, 153); stroke: rgb(38, 50, 56); stroke-linecap: round; stroke-linejoin: round; transform-origin: 170.46px 218.225px;" id="elhzxhcusw63l" class="animable"></path><path d="M94.15,440.54a99.64,99.64,0,0,0-9,8.77c-4,4.51-4.78,9-1.06,11.15s9.56,1.59,15.93-2.39,6.11-5.58,9.83-6.9,6.11-4,6.11-8.24-13.55-4.78-16.47-5S94.15,440.54,94.15,440.54Z" style="fill: rgb(255, 255, 255); stroke: rgb(38, 50, 56); stroke-linecap: round; stroke-linejoin: round; transform-origin: 98.8221px 449.808px;" id="elzntpnnhlsl9" class="animable"></path><path d="M115.93,442.93s-6,2.66-8.91,5.08-8.71,11.13-15.49,11.13a20.13,20.13,0,0,1-9.86-2.57,4.4,4.4,0,0,0,2.39,3.89c3.72,2.12,9.56,1.59,15.93-2.39s6.11-5.58,9.83-6.9S115.93,447.18,115.93,442.93Z" style="fill: none; stroke: rgb(38, 50, 56); stroke-linecap: round; stroke-linejoin: round; transform-origin: 98.8px 452.307px;" id="eldjjjfjmaba" class="animable"></path><path d="M161.54,440.54a99.64,99.64,0,0,1,9,8.77c4,4.51,4.78,9,1.06,11.15s-9.56,1.59-15.93-2.39-6.11-5.58-9.83-6.9-6.11-4-6.11-8.24,13.55-4.78,16.47-5S161.54,440.54,161.54,440.54Z" style="fill: rgb(255, 255, 255); stroke: rgb(38, 50, 56); stroke-linecap: round; stroke-linejoin: round; transform-origin: 156.868px 449.808px;" id="elpiv6ritkw6e" class="animable"></path><path d="M139.76,442.93s6,2.66,8.91,5.08,8.71,11.13,15.49,11.13a20.13,20.13,0,0,0,9.86-2.57,4.4,4.4,0,0,1-2.39,3.89c-3.72,2.12-9.56,1.59-15.93-2.39s-6.11-5.58-9.83-6.9S139.76,447.18,139.76,442.93Z" style="fill: none; stroke: rgb(38, 50, 56); stroke-linecap: round; stroke-linejoin: round; transform-origin: 156.89px 452.307px;" id="ele6e8sqi8ie4" class="animable"></path><path d="M86.45,289.7s1.59,59.75,2.39,68.52S92,386.9,92,388s1.32,45.15,1.32,45.15l-2.39,4,.8,5.58,10.62,2.12c5.31,1.06,12.22,2.66,13.28,1.6s1.33-3.19,1.86-6.11,1.59-8.24.53-12.48,1.33-49.4,1.6-50.46S126,332.72,126,332.72s4,35.86,6.9,46.74,1.86,27.09,2.92,33.46,3.19,27.89,3.46,29.48.79,4,.79,4,13.28-1.86,15.67-2.93a51.36,51.36,0,0,1,7.44-2.12s.79-15.14-.27-21.25a86,86,0,0,1-1.33-13c0-1.86,1.33-60.81,1.33-60.81l-1.33-57.1s-35.85,3.72-49.66,1.06S86.72,286,86.72,286Z" style="fill: rgb(22, 160, 133); stroke: rgb(38, 50, 56); stroke-linecap: round; stroke-linejoin: round; transform-origin: 124.956px 366.399px;" id="elp3wmqrv51pe" class="animable"></path><path d="M111.94,290.23C98.13,287.58,86.72,286,86.72,286l-.27,3.71s.09,3.43.24,8.75c6.33,1.77,19.19,4.88,31.62,4.88,13.14,0,34.07-4,43.49-5.91l-.2-8.25S125.75,292.89,111.94,290.23Z" style="fill: rgb(38, 50, 56); stroke: rgb(38, 50, 56); stroke-linecap: round; stroke-linejoin: round; transform-origin: 124.125px 294.67px;" id="elnmfh6pi66v8" class="animable"></path><path d="M158.07,424.79c.17,1.83.28,2.88.28,2.88" style="fill: none; stroke: rgb(38, 50, 56); stroke-linecap: round; stroke-linejoin: round; transform-origin: 158.21px 426.23px;" id="el69mvgnvrcaw" class="animable"></path><path d="M154,303.72s1,51.32,1,70.69c0,13.4,1.62,33.74,2.62,45" style="fill: none; stroke: rgb(38, 50, 56); stroke-linecap: round; stroke-linejoin: round; transform-origin: 155.81px 361.565px;" id="elg5j3fn9hmpl" class="animable"></path><line x1="100.25" y1="300.82" x2="102.67" y2="356.5" style="fill: none; stroke: rgb(38, 50, 56); stroke-linecap: round; stroke-linejoin: round; transform-origin: 101.46px 328.66px;" id="el4vdbn2s92de" class="animable"></line><line x1="102.18" y1="360.85" x2="102.18" y2="370.05" style="fill: none; stroke: rgb(38, 50, 56); stroke-linecap: round; stroke-linejoin: round; transform-origin: 102.18px 365.45px;" id="elvshb9chg45" class="animable"></line><path d="M114.77,149.44a8.23,8.23,0,0,0-6.67,3.47,47.27,47.27,0,0,1-5.5,6.08L78.85,171.74l2.32,90.66.87,31s18.24,6.08,35.62,6.08,48.37-7,48.37-7-2.6-120.78-1.73-120.78S147.21,156.1,139.1,152,114.77,149.44,114.77,149.44Z" style="fill: rgb(22, 160, 133); stroke: rgb(38, 50, 56); stroke-linecap: round; stroke-linejoin: round; transform-origin: 122.44px 224.318px;" id="el6djlx1ilp7" class="animable"></path><path d="M108,160.4s9.2,16.95,13.08,24.7S132.2,204,132.2,204l12.11-32.44" style="fill: none; stroke: rgb(38, 50, 56); stroke-linecap: round; stroke-linejoin: round; transform-origin: 126.155px 182.2px;" id="elxkvegw07gep" class="animable"></path><path d="M114.8,267.91l-.47-13.53L87,252.79s.27,19.92.8,21" style="fill: none; stroke: rgb(38, 50, 56); stroke-linecap: round; stroke-linejoin: round; transform-origin: 100.9px 263.29px;" id="elulmxbb4wq7l" class="animable"></path><line x1="115.13" y1="277.49" x2="115" y2="273.69" style="fill: none; stroke: rgb(38, 50, 56); stroke-linecap: round; stroke-linejoin: round; transform-origin: 115.065px 275.59px;" id="el40phk34x2y1" class="animable"></line><path d="M147.53,275.36l-.8-22.3s9.56.79,17.53-4.52" style="fill: none; stroke: rgb(38, 50, 56); stroke-linecap: round; stroke-linejoin: round; transform-origin: 155.495px 261.95px;" id="elhrglgq8r4ud" class="animable"></path><path d="M106.55,199.92c.84,2.65,3.4,4.21,5.71,3.47s3.48-3.49,2.63-6.14-3.4-4.21-5.71-3.47S105.7,197.27,106.55,199.92Z" style="fill: none; stroke: rgb(38, 50, 56); stroke-linecap: round; stroke-linejoin: round; transform-origin: 110.72px 198.585px;" id="elvz6ymst1wx8" class="animable"></path><path d="M106.82,153.52s-3.07,11.8,3.91,43.83" style="fill: none; stroke: rgb(38, 50, 56); stroke-linecap: round; stroke-linejoin: round; stroke-width: 2px; transform-origin: 108.439px 175.435px;" id="ell5raaihl2jt" class="animable"></path><path d="M112.88,198.45a2.42,2.42,0,1,1-1.43-3.38A2.61,2.61,0,0,1,112.88,198.45Z" style="fill: none; stroke: rgb(38, 50, 56); stroke-linecap: round; stroke-linejoin: round; transform-origin: 110.679px 197.375px;" id="elp0nrvhod12f" class="animable"></path><path d="M163.14,170s4.34,3.19,4.63,4.35,15.06,36.49,15.06,36.49L161.4,214l.29-20.86" style="fill: rgb(22, 160, 133); stroke: rgb(38, 50, 56); stroke-linecap: round; stroke-linejoin: round; transform-origin: 172.115px 192px;" id="el3n2tg6q5tja" class="animable"></path><path d="M81.75,170.58s-4.93.58-6.09,4.34-9.55,42-9.55,42L96.81,214l-2.9-28.68" style="fill: rgb(22, 160, 133); stroke: rgb(38, 50, 56); stroke-linecap: round; stroke-linejoin: round; transform-origin: 81.46px 193.75px;" id="elahi6sc6177l" class="animable"></path><path d="M141.05,151.72s7.61,4.34,8.36,15.14,0,13.54,0,13.54" style="fill: none; stroke: rgb(38, 50, 56); stroke-linecap: round; stroke-linejoin: round; stroke-width: 2px; transform-origin: 145.397px 166.06px;" id="el6paythyb2sg" class="animable"></path><path d="M152.85,194.23s-.68,12.77-2.07,16.46-6.89,8.06-11.25,8.76" style="fill: none; stroke: rgb(38, 50, 56); stroke-linecap: round; stroke-linejoin: round; transform-origin: 146.19px 206.84px;" id="elrgaac29437h" class="animable"></path><path d="M143,192.85s-.61,14.73-.67,17.47,2.7,7.51,6.66,12.08" style="fill: none; stroke: rgb(38, 50, 56); stroke-linecap: round; stroke-linejoin: round; transform-origin: 145.66px 207.625px;" id="elx7lquk8fxno" class="animable"></path><g id="elr188zemssfp"><rect x="147.75" y="220.91" width="2.69" height="3.43" rx="1.27" style="fill: rgb(38, 50, 56); transform-origin: 149.095px 222.625px; transform: rotate(140.96deg);" class="animable"></rect></g><g id="eldq1qtpinc5a"><rect x="138.31" y="217.94" width="2.69" height="3.43" rx="1.27" style="fill: rgb(38, 50, 56); transform-origin: 139.655px 219.655px; transform: rotate(-100.73deg);" class="animable"></rect></g><path d="M153,195.2l-.29-10.73a4.5,4.5,0,0,0-4.18-4.38h0a4.5,4.5,0,0,0-4.82,4.13l-.9,10.88" style="fill: none; stroke: rgb(38, 50, 56); stroke-linecap: round; stroke-linejoin: round; stroke-width: 2px; transform-origin: 147.905px 187.639px;" id="eljshk3k05qy" class="animable"></path><path d="M177.91,219.82,171,218.37l-24.33-4.05-34.12-6.5-8.09-3.57s-7.65-10-8.31-11-9.31,2.49-9,3.82,1.33,14.62,2,15.46,8.14.83,8.14.83,35.64,17.2,37.12,17.83c20.57,8.67,30.49,8.59,34,9.16s5.8-.85,7.82-3.17S177.91,219.82,177.91,219.82Z" style="fill: rgb(153, 153, 153); stroke: rgb(38, 50, 56); stroke-linecap: round; stroke-linejoin: round; transform-origin: 132.537px 216.774px;" id="eld4bd4v1xs46" class="animable"></path><path d="M95.11,193.11s-4.15.17-10.3,4.32c-2.29,1.55-3.49,2.66-3.49,3.33a10.24,10.24,0,0,0,.67,2.32,64,64,0,0,1,12.46-4.48" style="fill: rgb(153, 153, 153); stroke: rgb(38, 50, 56); stroke-linecap: round; stroke-linejoin: round; transform-origin: 88.215px 198.095px;" id="elt4lbs4oqu5" class="animable"></path><path d="M96.77,203.75s-11.29,2.82-13.12,3.16-2.16-1.5-2.16-2.16.5-1.67,2.49-2.66,12-3.66,12-3.66" style="fill: rgb(153, 153, 153); stroke: rgb(38, 50, 56); stroke-linecap: round; stroke-linejoin: round; transform-origin: 89.13px 202.691px;" id="el51f6q7x6dtv" class="animable"></path><path d="M97.94,208.9s-13.13,1.33-14.13.5a3.21,3.21,0,0,1-.83-2.49l11.8-2.5" style="fill: rgb(153, 153, 153); stroke: rgb(38, 50, 56); stroke-linecap: round; stroke-linejoin: round; transform-origin: 90.4521px 207.041px;" id="elc828e9y41v" class="animable"></path><path d="M94.28,209.56l-10.13.5s.49,1.5,1,1.66a44.4,44.4,0,0,0,7.31,1.17,34.38,34.38,0,0,1,4.82.5" style="fill: rgb(153, 153, 153); stroke: rgb(38, 50, 56); stroke-linecap: round; stroke-linejoin: round; transform-origin: 90.715px 211.475px;" id="elbinur3r14ff" class="animable"></path><path d="M72.48,216.34s4.63,20,5.79,21.44,10.72,0,20.28-2.9,50.11-20.27,50.11-20.27l5.79,1.15s-2.32-7.24-6.37-7.53S96.81,214,96.81,214Z" style="fill: rgb(153, 153, 153); stroke: rgb(38, 50, 56); stroke-linecap: round; stroke-linejoin: round; transform-origin: 113.465px 223.282px;" id="el2nnoy5u6xdx" class="animable"></path><path d="M113,136.69s0,.43,0,1.16c.09,3.81.46,15.91,1.43,18.83,1.16,3.47,16.8,32.73,18,30.41s8.4-33.89,8.4-33.89V140.75s-3.77,3.18-10.72,3.18S113,136.69,113,136.69Z" style="fill: rgb(153, 153, 153); stroke: rgb(38, 50, 56); stroke-linecap: round; stroke-linejoin: round; transform-origin: 126.915px 161.955px;" id="elni09x04subb" class="animable"></path><path d="M136.2,153.85a40.72,40.72,0,0,0,4.64-3.3v-9.8s-3.77,3.18-10.72,3.18S113,136.69,113,136.69s0,.43,0,1.16c0,1.34.1,3.71.22,6.35a10.14,10.14,0,0,0,.92,1.25c2,2.31,11.58,8.11,13.9,8.69S133.59,155.29,136.2,153.85Z" style="fill: rgb(38, 50, 56); stroke: rgb(38, 50, 56); stroke-linecap: round; stroke-linejoin: round; transform-origin: 126.92px 145.723px;" id="eljlolysu88ua" class="animable"></path><path d="M147.79,119.89s4.63-2.61,4.63,2.32-4.34,10.72-4.34,10.72Z" style="fill: rgb(153, 153, 153); stroke: rgb(38, 50, 56); stroke-linecap: round; stroke-linejoin: round; transform-origin: 150.105px 126.065px;" id="elsznrbo95vna" class="animable"></path><path d="M106.37,120.18s-6.38-1.74-6.38,4.06,5.8,9.55,5.8,9.55h4s2.32,5.8,4.35,8.11,11.58,8.11,13.9,8.69,5.5,1.16,8.11-.29a48.24,48.24,0,0,0,9-7.24c1.16-1.44,3.19-11.29,3.19-11.29s.58-17.67-.58-23.75-8.69-15.64-19.12-16.8-20.28,7.24-21.72,13.9S106.37,120.18,106.37,120.18Z" style="fill: rgb(153, 153, 153); stroke: rgb(38, 50, 56); stroke-linecap: round; stroke-linejoin: round; transform-origin: 124.238px 121.161px;" id="elmqw96jwe44n" class="animable"></path><path d="M125.19,124.82s-2,4.05,1.45,5.21,7.82.87,8.69-.87-.58-3.76-.58-3.76" style="fill: none; stroke: rgb(38, 50, 56); stroke-linecap: round; stroke-linejoin: round; transform-origin: 130.111px 127.773px;" id="el1tkgpy0cuur" class="animable"></path><path d="M121.72,132.06s7.24,6.08,17.09.29" style="fill: none; stroke: rgb(38, 50, 56); stroke-linecap: round; stroke-linejoin: round; transform-origin: 130.265px 133.455px;" id="elp5hglj64arm" class="animable"></path><path d="M125.77,137.56s6.09,3.48,10.14-.58" style="fill: none; stroke: rgb(38, 50, 56); stroke-linecap: round; stroke-linejoin: round; transform-origin: 130.84px 137.964px;" id="elxxlo41hlat" class="animable"></path><ellipse cx="122.3" cy="119.02" rx="1.45" ry="2.32" style="fill: rgb(38, 50, 56); transform-origin: 122.3px 119.02px;" id="elo02u13pbj3n" class="animable"></ellipse><path d="M137.94,118.73c0,1.28-.65,2.32-1.45,2.32s-1.45-1-1.45-2.32.65-2.31,1.45-2.31S137.94,117.45,137.94,118.73Z" style="fill: rgb(38, 50, 56); transform-origin: 136.49px 118.735px;" id="elccxxsm3147e" class="animable"></path><path d="M118.24,115.84s1.45-2.32,7-1.45" style="fill: none; stroke: rgb(38, 50, 56); stroke-linecap: round; stroke-linejoin: round; transform-origin: 121.74px 115.017px;" id="el9kgogfp82x" class="animable"></path><path d="M134.17,114.68s2.61-4.06,6.67,0" style="fill: none; stroke: rgb(38, 50, 56); stroke-linecap: round; stroke-linejoin: round; transform-origin: 137.505px 113.778px;" id="eldry7mtgiga4" class="animable"></path><path d="M147.79,108a16.34,16.34,0,0,0-1.93-4.88,18.07,18.07,0,0,0-.35,4.88c.42,2.12,1.91,5.08,1.91,6.56s-.22,7.41.84,6.57a1.3,1.3,0,0,0,.25-.38A88.83,88.83,0,0,0,147.79,108Z" style="fill: rgb(38, 50, 56); stroke: rgb(38, 50, 56); stroke-linecap: round; stroke-linejoin: round; transform-origin: 146.997px 112.166px;" id="el0q9dm0brejy" class="animable"></path><path d="M133.23,96a41.41,41.41,0,0,0,5.54-.67,21.14,21.14,0,0,0-10.1-4.06c-10.43-1.16-20.28,7.24-21.72,13.9s-.58,15.06-.58,15.06,2.3,1.6,3.15-.09,0-4.45.85-7.41,2.11-4.45,2.32-6.78-1.27-5.71-.42-7.62,6.14-5.5,9.53-4.23A29.55,29.55,0,0,0,133.23,96Z" style="fill: rgb(38, 50, 56); stroke: rgb(38, 50, 56); stroke-linecap: round; stroke-linejoin: round; transform-origin: 122.443px 106.038px;" id="elqlyg1jlxgg" class="animable"></path></g><defs>     <filter id="active" height="200%">         <feMorphology in="SourceAlpha" result="DILATED" operator="dilate" radius="2"></feMorphology>                <feFlood flood-color="#32DFEC" flood-opacity="1" result="PINK"></feFlood>        <feComposite in="PINK" in2="DILATED" operator="in" result="OUTLINE"></feComposite>        <feMerge>            <feMergeNode in="OUTLINE"></feMergeNode>            <feMergeNode in="SourceGraphic"></feMergeNode>        </feMerge>    </filter>    <filter id="hover" height="200%">        <feMorphology in="SourceAlpha" result="DILATED" operator="dilate" radius="2"></feMorphology>                <feFlood flood-color="#ff0000" flood-opacity="0.5" result="PINK"></feFlood>        <feComposite in="PINK" in2="DILATED" operator="in" result="OUTLINE"></feComposite>        <feMerge>            <feMergeNode in="OUTLINE"></feMergeNode>            <feMergeNode in="SourceGraphic"></feMergeNode>        </feMerge>            <feColorMatrix type="matrix" values="0   0   0   0   0                0   1   0   0   0                0   0   0   0   0                0   0   0   1   0 "></feColorMatrix>    </filter></defs></svg>